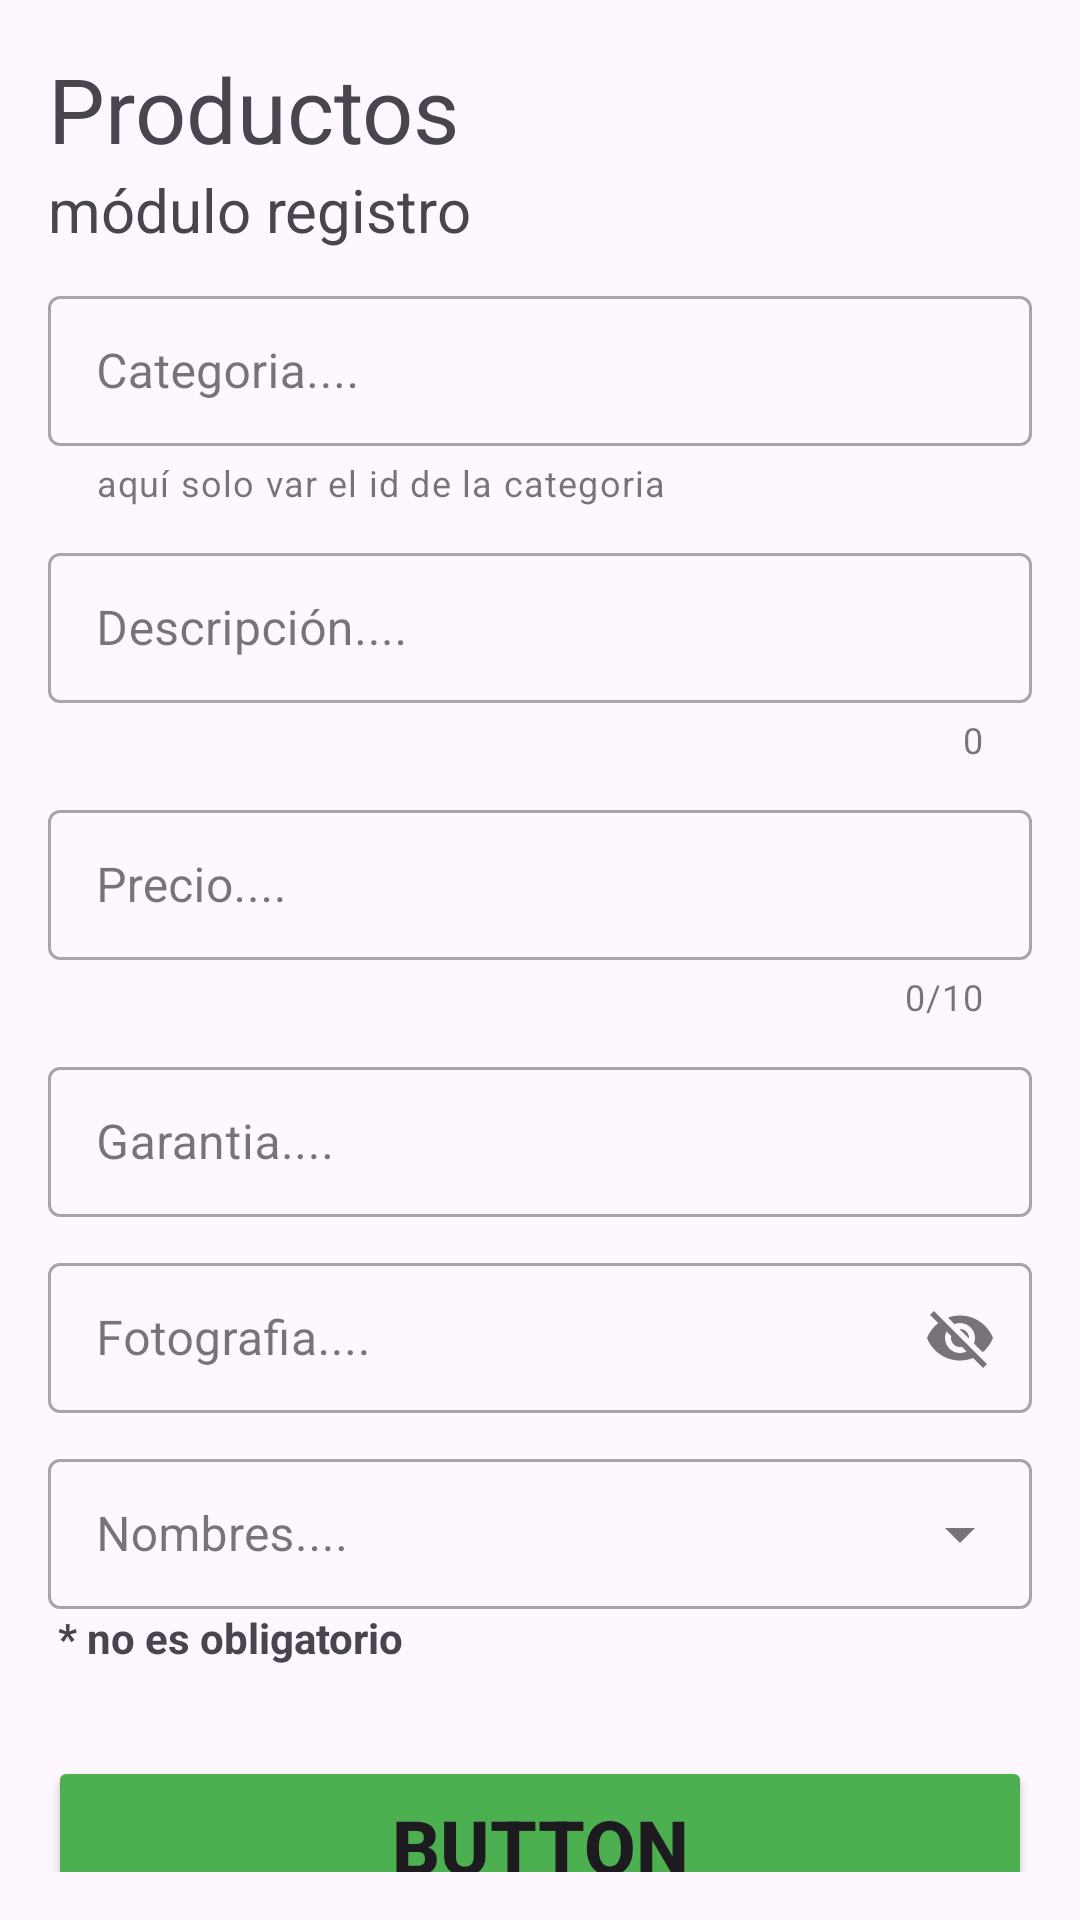

Layout XML and referenced resources for this Android screen:
<!-- AndroidManifest.xml: application theme Theme.Appstore -->
<!-- res/layout/activity_registrar_productos.xml -->
<?xml version="1.0" encoding="utf-8"?>
<LinearLayout xmlns:android="http://schemas.android.com/apk/res/android"
    xmlns:app="http://schemas.android.com/apk/res-auto"
    xmlns:tools="http://schemas.android.com/tools"
    android:layout_width="match_parent"
    android:layout_height="match_parent"
    android:orientation="vertical"
    android:padding="16dp"
    tools:context=".registrarProductos">


    <TextView
        android:id="@+id/textView"
        android:layout_width="match_parent"
        android:layout_height="wrap_content"
        android:text="Productos"
        android:textSize="30dp" />

    <TextView
        android:id="@+id/textView2"
        android:layout_width="match_parent"
        android:layout_height="wrap_content"
        android:text="módulo registro"
        android:textSize="20dp" />

    <com.google.android.material.textfield.TextInputLayout
        style="@style/Widget.MaterialComponents.TextInputLayout.OutlinedBox"
        android:layout_width="match_parent"
        android:layout_height="wrap_content"
        android:layout_marginTop="10dp"

        android:hint="Categoria...."
        app:helperText="aquí solo var el id de la categoria"
        tools:layout_marginTop="40dp">

        <com.google.android.material.textfield.TextInputEditText
            android:id="@+id/etCategoria"
            android:layout_width="match_parent"
            android:layout_height="50dp"
            android:inputType="none"
            android:textSize="16dp" />
    </com.google.android.material.textfield.TextInputLayout>

    <com.google.android.material.textfield.TextInputLayout
        style="@style/Widget.MaterialComponents.TextInputLayout.OutlinedBox"
        android:layout_width="match_parent"
        android:layout_height="wrap_content"
        android:layout_marginTop="10dp"

        android:hint="Descripción...."
        app:counterEnabled="true">

        <com.google.android.material.textfield.TextInputEditText
            android:id="@+id/etDescripcion"
            android:layout_width="match_parent"
            android:layout_height="50dp"
            android:inputType="text"
            android:textSize="16dp" />
    </com.google.android.material.textfield.TextInputLayout>

    <com.google.android.material.textfield.TextInputLayout
        style="@style/Widget.MaterialComponents.TextInputLayout.OutlinedBox"
        android:layout_width="match_parent"
        android:layout_height="wrap_content"
        android:layout_marginTop="10dp"

        android:hint="Precio...."
        app:counterEnabled="true"
        app:counterMaxLength="10"
        >

        <com.google.android.material.textfield.TextInputEditText
            android:id="@+id/etPrecio"
            android:layout_width="match_parent"
            android:layout_height="50dp"
            android:inputType="numberDecimal"
            android:textSize="16dp" />
    </com.google.android.material.textfield.TextInputLayout>

    <com.google.android.material.textfield.TextInputLayout
        style="@style/Widget.MaterialComponents.TextInputLayout.OutlinedBox"
        android:layout_width="match_parent"
        android:layout_height="wrap_content"
        android:layout_marginTop="10dp"

        android:hint="Garantia...."
        app:endIconMode="clear_text">

        <com.google.android.material.textfield.TextInputEditText
            android:id="@+id/etGarantia"
            android:layout_width="match_parent"
            android:layout_height="50dp"
            android:inputType="text"
            android:textSize="16dp" />
    </com.google.android.material.textfield.TextInputLayout>


    <com.google.android.material.textfield.TextInputLayout
        style="@style/Widget.MaterialComponents.TextInputLayout.OutlinedBox"
        android:layout_width="match_parent"
        android:layout_height="wrap_content"
        android:layout_marginTop="10dp"

        android:hint="Fotografia...."

        app:endIconMode="password_toggle">

        <com.google.android.material.textfield.TextInputEditText
            android:id="@+id/etFotografia"
            android:layout_width="match_parent"
            android:layout_height="50dp"
            android:inputType="text"
            android:textSize="16dp" />
    </com.google.android.material.textfield.TextInputLayout>

    <com.google.android.material.textfield.TextInputLayout
        android:id="@+id/text_input_layout"
        style="@style/Widget.MaterialComponents.TextInputLayout.OutlinedBox.Dense.ExposedDropdownMenu"
        android:layout_width="match_parent"
        android:layout_height="wrap_content"
        android:layout_marginTop="10dp"
        app:startIconDrawable="@drawable/baseline_person_24"

        android:hint="Nombres...."
        >

        <AutoCompleteTextView
            android:id="@+id/autoCompletetexview"
            android:layout_width="match_parent"
            android:layout_height="50dp"
            android:inputType="none"
            android:textSize="16dp" />
    </com.google.android.material.textfield.TextInputLayout>




    <TextView
        android:layout_width="match_parent"
        android:layout_height="wrap_content"
        android:text=" * no es obligatorio"
        android:textStyle="bold" />

    <Button
        android:id="@+id/btGuardarProducto"
        android:layout_width="match_parent"
        android:layout_height="60dp"
        android:layout_marginTop="30dp"
        android:backgroundTint="#4CAF50"
        android:text="Button"
        android:textSize="25dp"
        android:textStyle="bold"
        app:backgroundTint="@null"
        app:cornerRadius="5dp" />


</LinearLayout>
<!-- resources referenced by this layout -->
<resources>
  <style name="Theme.Appstore" parent="Base.Theme.Appstore" />
  <style name="Base.Theme.Appstore" parent="Theme.Material3.DayNight.NoActionBar">
          
           <item name="colorPrimary">#4CAF50</item>
      </style>
</resources>
